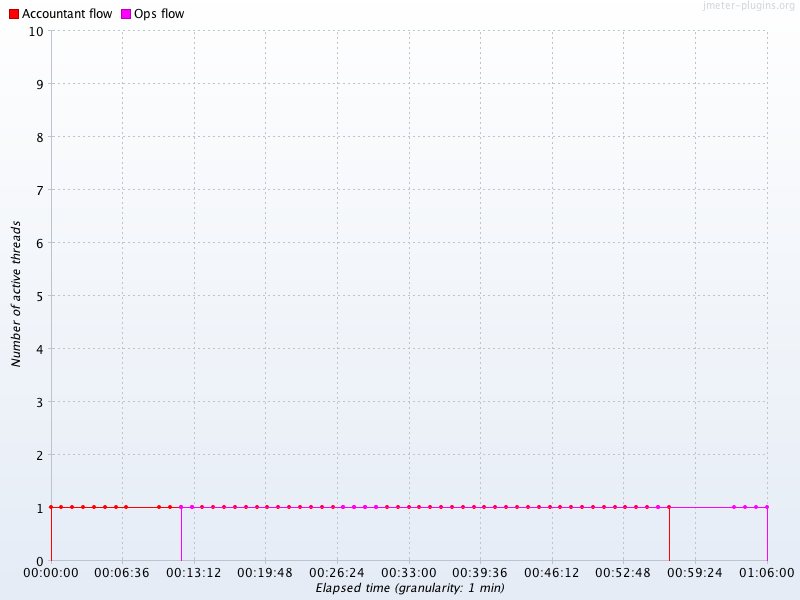

Source data for this figure (header and first rows):
Elapsed time, Accountant flow, Ops flow
10:31:00.0, 1.0, 
10:32:00.0, 1.0, 
10:33:00.0, 1.0, 
10:34:00.0, 1.0, 
10:35:00.0, 1.0, 
10:36:00.0, 1.0, 
10:37:00.0, 1.0, 
10:38:00.0, 1.0, 
10:41:00.0, 1.0, 
10:42:00.0, 1.0, 
10:43:00.0, 1.0, 1.0
10:44:00.0, 1.0, 1.0
10:45:00.0, 1.0, 
10:46:00.0, 1.0, 
10:47:00.0, 1.0, 
10:48:00.0, 1.0, 
10:49:00.0, 1.0, 
10:50:00.0, 1.0, 
10:51:00.0, 1.0, 
10:52:00.0, 1.0, 
10:53:00.0, 1.0, 
10:54:00.0, 1.0, 
10:55:00.0, 1.0, 
10:56:00.0, 1.0, 
10:57:00.0, 1.0, 
10:58:00.0, 1.0, 1.0
10:59:00.0, 1.0, 1.0
11:00:00.0, 1.0, 1.0
11:01:00.0, 1.0, 1.0
11:02:00.0, 1.0, 
11:03:00.0, 1.0, 
11:04:00.0, 1.0, 
11:05:00.0, 1.0, 
11:06:00.0, 1.0, 
11:07:00.0, 1.0, 
11:08:00.0, 1.0, 
11:09:00.0, 1.0, 
11:10:00.0, 1.0, 
11:11:00.0, 1.0, 
11:12:00.0, 1.0, 
11:13:00.0, 1.0, 
11:14:00.0, 1.0, 
11:15:00.0, 1.0, 
11:16:00.0, 1.0, 
11:17:00.0, 1.0, 
11:18:00.0, 1.0, 
11:19:00.0, 1.0, 
11:20:00.0, 1.0, 
11:21:00.0, 1.0, 
11:22:00.0, 1.0, 
11:23:00.0, 1.0, 
11:24:00.0, 1.0, 
11:25:00.0, 1.0, 
11:26:00.0, 1.0, 
11:27:00.0, 1.0, 1.0
11:28:00.0, 1.0, 
11:34:00.0, , 1.0
11:35:00.0, , 1.0
11:36:00.0, , 1.0
11:37:00.0, , 1.0
